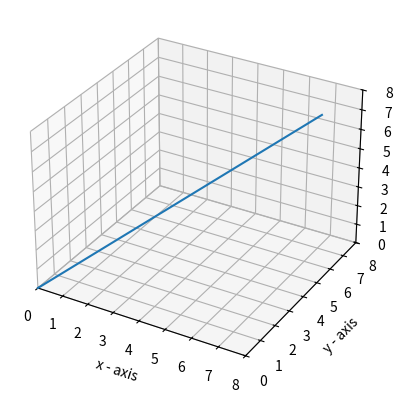

Write Python code to recreate this figure. (Note: this script raises an exception after producing the figure.)
import matplotlib.pyplot as plt
from matplotlib import collections, colors, transforms
from mpl_toolkits.mplot3d.art3d import Poly3DCollection
import numpy as np
from sympy import Matrix


ax = plt.axes(xlim=(0,8), ylim=(0, 8), zlim=(0, 8), projection='3d')

plt.xlabel('x - axis')
plt.ylabel('y - axis')
ax.set_zlabel('z - axis')

x1 = []
x2 = []
x3 = []
y1 = []
y2 = []
y3 = []

A = Matrix([
    [4, 1, 2],
    [4, 3, 0],
    [1, 2, 4],
])

v = Matrix([
    [1],
    [1],
    [1]
])

w = A*v
# w = Matrix([
#     [1],
#     [-1],
#     [9]
# ])

# z = w.adjoint()

# print(z)

# v1 = [4, 1, 2]
# v2 = [4, 3, 0]
# v3 = [1, 2, 4]

x1 = [0, A[0,0]]
y1 = [0, A[0,1]]
z1 = [0, A[0,2]]
x2 = [0, A[1,0]]
y2 = [0, A[1,1]]
z2 = [0, A[1,2]]
x3 = [0, A[2,0]]
y3 = [0, A[2,1]]
z3 = [0, A[2,2]]

# origin = (0, 0, 0)

# ax.plot(x1, y1, z1)
# ax.plot(x2, y2, z2)
# ax.plot(x3, y3, z3)
# ax.plot([0, v[0]], [0, v[1]],[0, v[2]])
ax.plot([0, w[0]], [0, w[1]],[0, w[2]])

# plt.show()
plt.savefig("Fundamental Spaces/new_vector.png")
